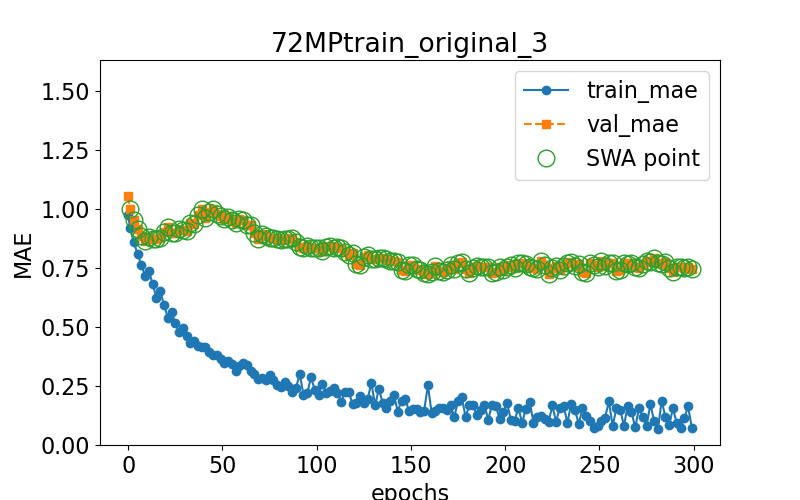

Values plotted in this chart, from the file beside it:
epoch, train loss, val loss, swa
0.0, 0.9742, 1.053, n
1.0, 0.9169, 0.9977, y
3.0, 0.8585, 0.9501, y
5.0, 0.8069, 0.912, y
7.0, 0.7615, 0.8856, y
9.0, 0.7145, 0.8645, y
11.0, 0.7347, 0.8812, y
13.0, 0.681, 0.8703, y
15.0, 0.6234, 0.87, y
17.0, 0.6511, 0.8748, y
19.0, 0.5922, 0.8992, y
21.0, 0.5395, 0.9204, y
23.0, 0.563, 0.8973, y
25.0, 0.5157, 0.8959, y
27.0, 0.4783, 0.9132, y
29.0, 0.4939, 0.9097, y
31.0, 0.4609, 0.9043, y
33.0, 0.4316, 0.94, y
35.0, 0.4396, 0.9363, y
37.0, 0.4194, 0.9724, y
39.0, 0.414, 0.9989, y
41.0, 0.4129, 0.9592, y
43.0, 0.394, 0.9866, y
45.0, 0.3802, 0.9975, y
47.0, 0.3804, 0.976, y
49.0, 0.365, 0.9686, y
51.0, 0.3464, 0.9551, y
53.0, 0.3534, 0.9648, y
55.0, 0.3423, 0.9529, y
57.0, 0.3145, 0.939, y
59.0, 0.3362, 0.9543, y
61.0, 0.3484, 0.9514, y
63.0, 0.3376, 0.9302, y
65.0, 0.3152, 0.9313, y
67.0, 0.2984, 0.899, y
69.0, 0.2791, 0.8699, y
71.0, 0.2852, 0.8927, y
73.0, 0.2761, 0.8849, y
75.0, 0.2941, 0.8765, y
77.0, 0.2753, 0.8768, y
79.0, 0.2553, 0.87, y
81.0, 0.2457, 0.8662, y
83.0, 0.2662, 0.8715, y
85.0, 0.2485, 0.8706, y
87.0, 0.2254, 0.8739, y
89.0, 0.2413, 0.8585, y
91.0, 0.3, 0.8366, y
93.0, 0.2134, 0.8321, y
95.0, 0.2202, 0.8425, y
97.0, 0.2858, 0.8355, y
99.0, 0.2329, 0.8357, y
101.0, 0.2099, 0.8318, y
103.0, 0.259, 0.8221, y
105.0, 0.2219, 0.838, y
107.0, 0.2278, 0.8431, y
109.0, 0.2426, 0.8346, y
111.0, 0.2215, 0.838, y
113.0, 0.1834, 0.8338, y
115.0, 0.2241, 0.8147, y
117.0, 0.223, 0.8058, y
... 91 more rows
